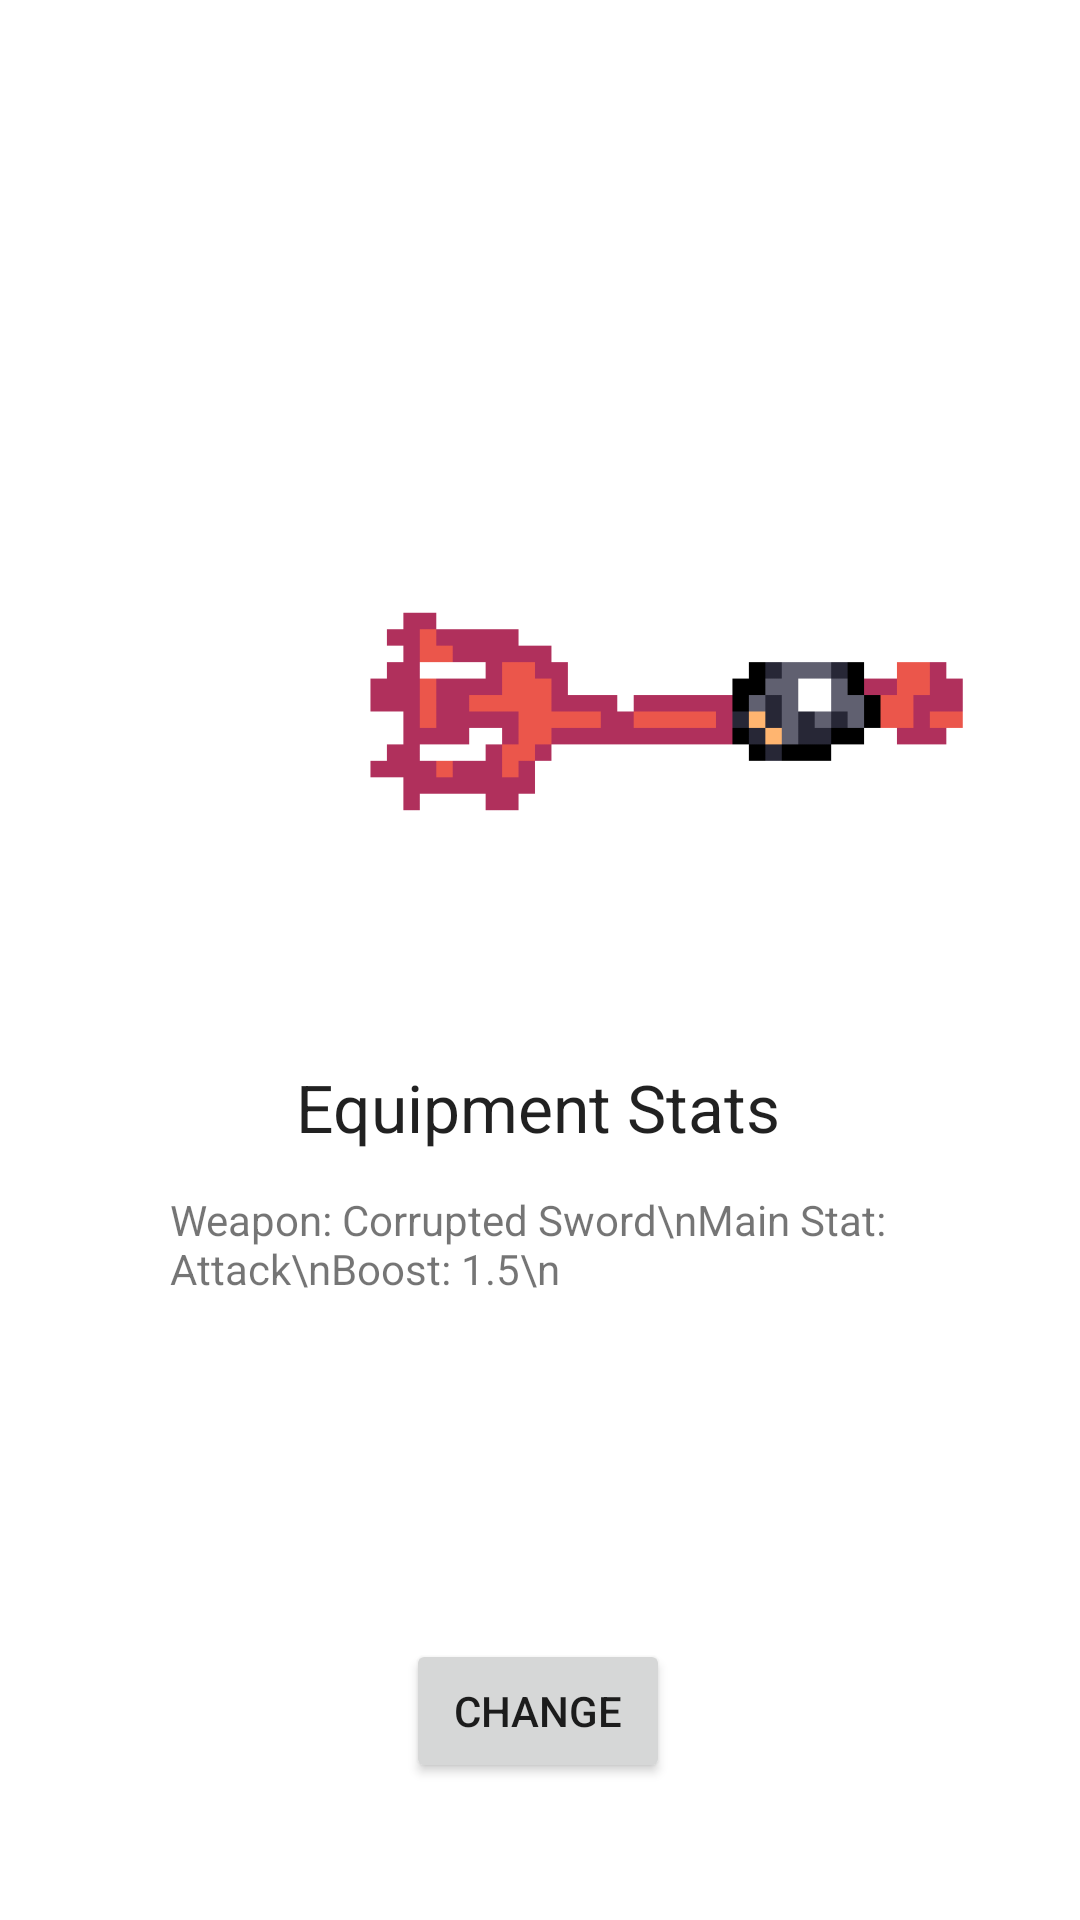

This screen was rendered from an Android layout file. Write that file and the resources it references.
<!-- AndroidManifest.xml: application theme Theme.WalkWarriors -->
<!-- res/layout/activity_equipment.xml -->
<?xml version="1.0" encoding="utf-8"?>
<androidx.constraintlayout.widget.ConstraintLayout xmlns:android="http://schemas.android.com/apk/res/android"
    xmlns:app="http://schemas.android.com/apk/res-auto"
    xmlns:tools="http://schemas.android.com/tools"
    android:layout_width="match_parent"
    android:layout_height="match_parent"
    tools:context=".EquipmentActivity">

    <TextView
        android:id="@+id/equipmentInfo"
        android:layout_width="wrap_content"
        android:layout_height="wrap_content"
        android:text="Equipment Stats"
        android:textAppearance="@style/TextAppearance.AppCompat.Large"
        app:layout_constraintBottom_toBottomOf="parent"
        app:layout_constraintEnd_toEndOf="parent"
        app:layout_constraintHorizontal_bias="0.497"
        app:layout_constraintStart_toStartOf="parent"
        app:layout_constraintTop_toTopOf="parent"
        app:layout_constraintVertical_bias="0.58" />

    <TextView
        android:id="@+id/EquipmentData"
        android:layout_width="246dp"
        android:layout_height="175dp"
        android:text="Weapon: Corrupted Sword\nMain Stat: Attack\nBoost: 1.5\n"
        app:layout_constraintBottom_toBottomOf="parent"
        app:layout_constraintEnd_toEndOf="parent"
        app:layout_constraintHorizontal_bias="0.497"
        app:layout_constraintStart_toStartOf="parent"
        app:layout_constraintTop_toBottomOf="@+id/equipmentInfo"
        app:layout_constraintVertical_bias="0.162" />

    <ImageView
        android:id="@+id/weaponView"
        android:layout_width="352dp"
        android:layout_height="351dp"
        app:layout_constraintBottom_toTopOf="@+id/equipmentInfo"
        app:layout_constraintEnd_toEndOf="parent"
        app:layout_constraintHorizontal_bias="0.271"
        app:layout_constraintStart_toStartOf="parent"
        app:layout_constraintTop_toTopOf="parent"
        app:layout_constraintVertical_bias="0.44"
        app:srcCompat="@drawable/trident" />

    <Button
        android:id="@+id/changeButton"
        android:layout_width="wrap_content"
        android:layout_height="wrap_content"
        android:text="Change"
        app:layout_constraintBottom_toBottomOf="parent"
        app:layout_constraintEnd_toEndOf="parent"
        app:layout_constraintHorizontal_bias="0.498"
        app:layout_constraintStart_toStartOf="parent"
        app:layout_constraintTop_toTopOf="parent"
        app:layout_constraintVertical_bias="0.923" />
</androidx.constraintlayout.widget.ConstraintLayout>
<!-- resources referenced by this layout -->
<resources>
  <!-- drawable trident: png bitmap (drawable, 8449 bytes) -->
  <style name="Theme.WalkWarriors" parent="Theme.MaterialComponents.DayNight.DarkActionBar">
          
          <item name="colorPrimary">@color/purple_500</item>
          <item name="colorPrimaryVariant">@color/purple_700</item>
          <item name="colorOnPrimary">@color/white</item>
          
          <item name="colorSecondary">@color/teal_200</item>
          <item name="colorSecondaryVariant">@color/teal_700</item>
          <item name="colorOnSecondary">@color/black</item>
          
          <item name="android:statusBarColor">?attr/colorPrimaryVariant</item>
          
      </style>
  <!-- not gathered from this repository: default colours our renderer supplied (Android Studio template values) -->
  <color name="purple_500">#FF6200EE</color>
  <color name="purple_700">#FF3700B3</color>
  <color name="teal_200">#FF03DAC5</color>
  <color name="teal_700">#FF018786</color>
  <color name="black">#FF000000</color>
  <color name="white">#FFFFFFFF</color>
</resources>
